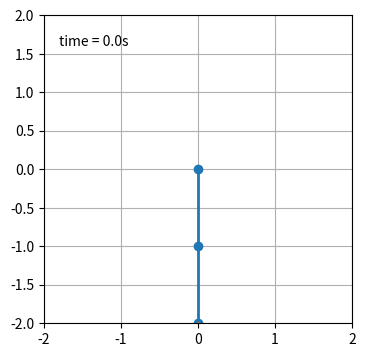

Reproduce this figure in Python.
from numpy import sin, cos
import numpy as np
import matplotlib.pyplot as plt
import scipy.integrate as integrate
import matplotlib.animation as animation
from collections import deque

L1 = 1.0  # length of pendulum 1 in m
L2 = 1.0  # length of pendulum 2 in m
L = L1 + L2  # maximal length of the combined pendulum
t_stop = 5  # how many seconds to simulate
history_len = 500  # how many trajectory points to display

# create a time array from 0..t_stop sampled at 0.02 second steps
dt = 0.001
t = np.arange(0, t_stop, dt)

omega1 = np.arange(0, np.pi, 0.01)
omega2 = np.arange(0, 5*np.pi, 0.05)
x1 = L1*sin(omega1)
y1 = -L1*cos(omega1)

x2 = L2*sin(omega2) + x1
y2 = -L2*cos(omega2) + y1

fig = plt.figure(figsize=(5, 4))
ax = fig.add_subplot(autoscale_on=False, xlim=(-L, L), ylim=(-L, L))
ax.set_aspect('equal')
ax.grid()

line, = ax.plot([], [], 'o-', lw=2)
trace, = ax.plot([], [], '.-', lw=1, ms=2)
time_template = 'time = %.1fs'
time_text = ax.text(0.05, 0.9, '', transform=ax.transAxes)
history_x, history_y = deque(maxlen=history_len), deque(maxlen=history_len)


def animate(i):
    thisx = [0, x1[i], x2[i]]
    thisy = [0, y1[i], y2[i]]

    if i == 0:
        history_x.clear()
        history_y.clear()

    history_x.appendleft(thisx[2])
    history_y.appendleft(thisy[2])

    line.set_data(thisx, thisy)
    trace.set_data(history_x, history_y)
    time_text.set_text(time_template % (i*dt))
    return line, trace, time_text


ani = animation.FuncAnimation(
    fig, animate, len(omega1), interval=dt*1000, blit=True)
plt.show()